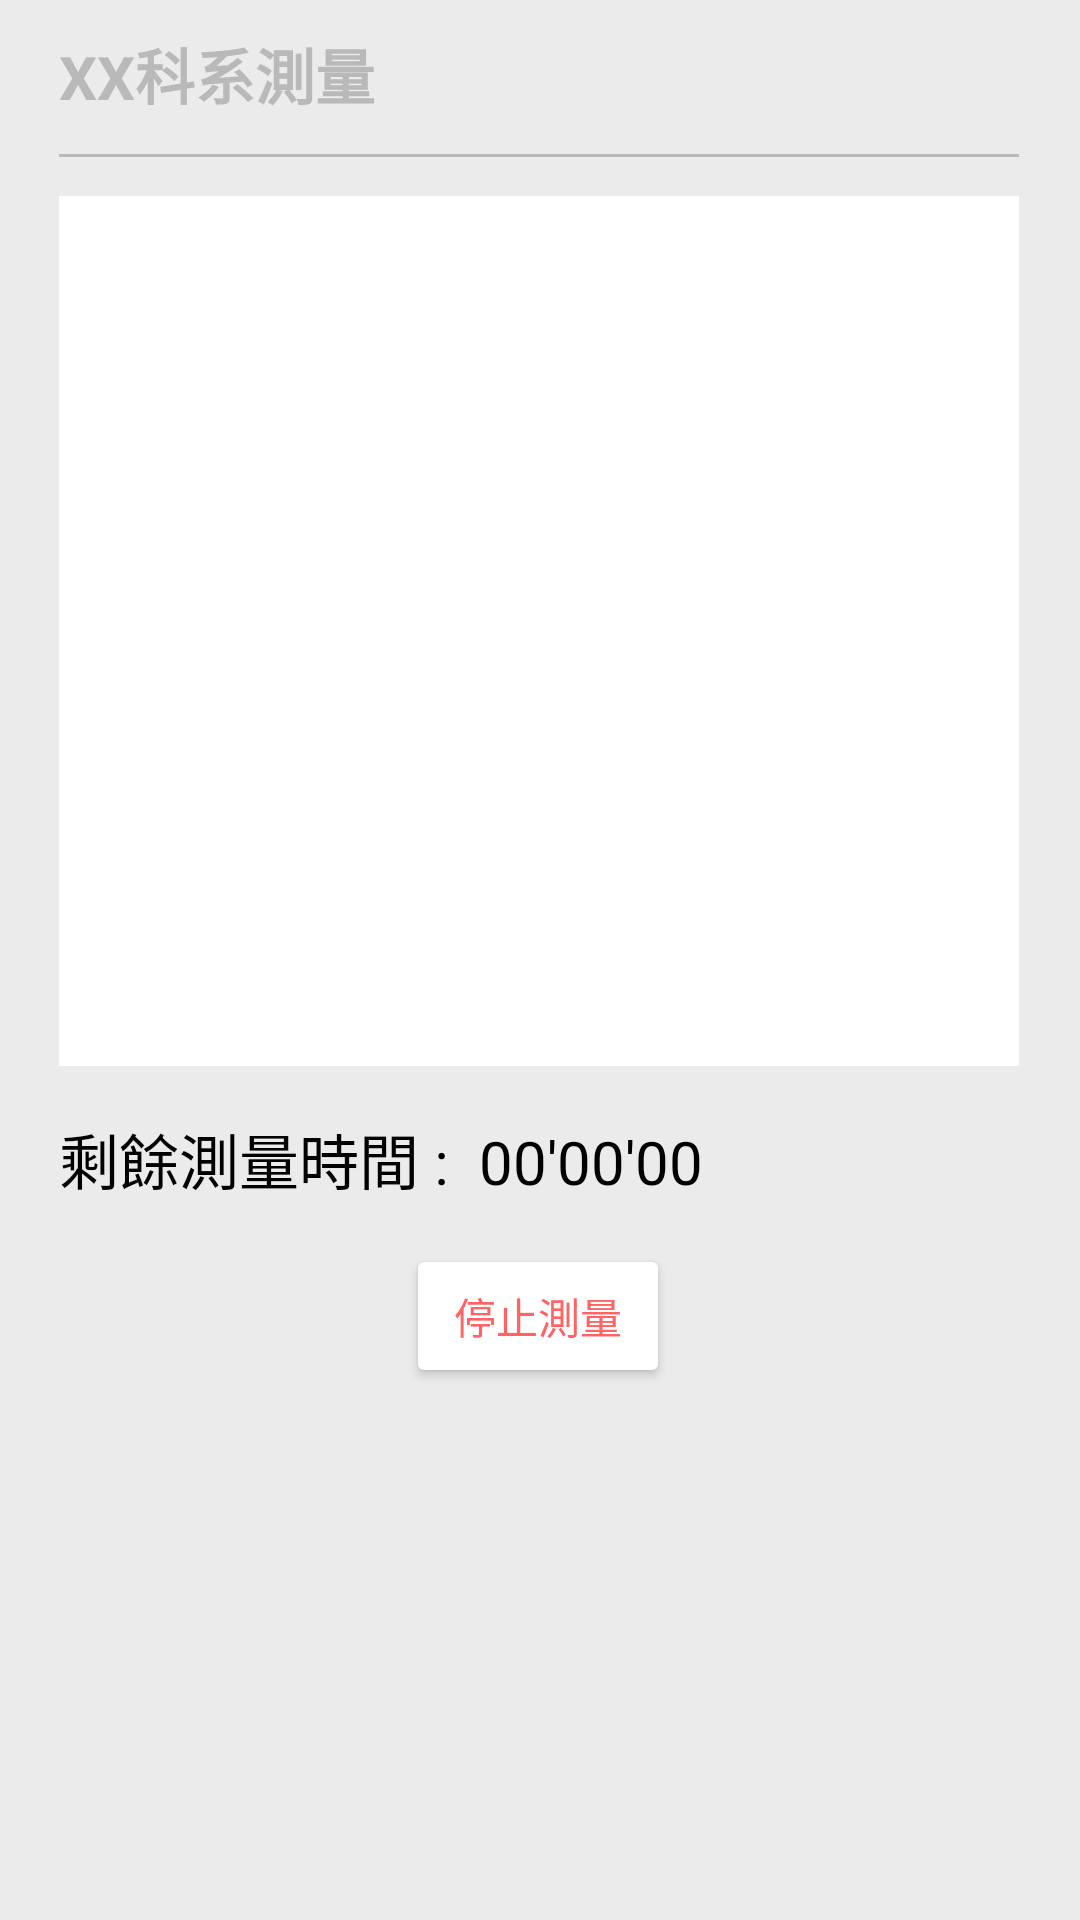

The Android layout XML behind this screen, and the referenced resources:
<!-- AndroidManifest.xml: application theme Theme.HeartSound -->
<!-- res/layout/start_department3.xml -->
<?xml version="1.0" encoding="utf-8"?>

<ScrollView xmlns:android="http://schemas.android.com/apk/res/android"
    xmlns:app="http://schemas.android.com/apk/res-auto"
    xmlns:tools="http://schemas.android.com/tools"
    android:layout_width="match_parent"
    android:layout_height="match_parent"
    android:scrollbarStyle="insideOverlay"
    android:scrollbars="vertical"
    android:fillViewport="true">
    <androidx.constraintlayout.widget.ConstraintLayout
        android:layout_width="match_parent"
        android:layout_height="match_parent"
        android:background="#EBEBEB">


        <TextView
            android:id="@+id/tital_startnormal"
            android:layout_width="wrap_content"
            android:layout_height="wrap_content"
            android:layout_marginTop="10dp"
            android:text="XX科系測量"
            android:textColor="#B9B9B9"
            android:textSize="20sp"
            android:textStyle="bold"
            app:layout_constraintBottom_toBottomOf="parent"
            app:layout_constraintEnd_toEndOf="parent"
            app:layout_constraintHorizontal_bias="0.0"
            app:layout_constraintStart_toStartOf="@+id/line"
            app:layout_constraintTop_toTopOf="parent"
            app:layout_constraintVertical_bias="0.0" />

        <View
            android:id="@+id/line"
            android:layout_width="320dp"
            android:layout_height="1dp"
            android:background="#B9B9B9"
            app:layout_constraintBottom_toBottomOf="parent"
            app:layout_constraintEnd_toEndOf="parent"
            app:layout_constraintHorizontal_bias="0.494"
            app:layout_constraintStart_toStartOf="parent"
            app:layout_constraintTop_toBottomOf="@+id/tital_startnormal"
            app:layout_constraintVertical_bias="0.02" />

        <TextView
            android:id="@+id/textView3"
            android:layout_width="wrap_content"
            android:layout_height="wrap_content"
            android:text="剩餘測量時間 :  00'00'00"
            android:textColor="#000000"
            android:textSize="20sp"
            app:layout_constraintBottom_toBottomOf="parent"
            app:layout_constraintEnd_toEndOf="parent"
            app:layout_constraintHorizontal_bias="0.0"
            app:layout_constraintStart_toStartOf="@+id/tital_startnormal"
            app:layout_constraintTop_toBottomOf="@+id/frameLayout3"
            app:layout_constraintVertical_bias="0.064" />

        <Button
            android:id="@+id/department_stop_test"
            android:layout_width="wrap_content"
            android:layout_height="wrap_content"
            android:text="停止測量"
            android:textColor="#FF6363"
            app:backgroundTint="#FFFFFF"
            app:layout_constraintBottom_toBottomOf="parent"
            app:layout_constraintEnd_toEndOf="parent"
            app:layout_constraintHorizontal_bias="0.498"
            app:layout_constraintStart_toStartOf="parent"
            app:layout_constraintTop_toBottomOf="@+id/textView3"
            app:layout_constraintVertical_bias="0.072" />

        <FrameLayout
            android:id="@+id/frameLayout3"
            android:layout_width="320dp"
            android:layout_height="290dp"
            android:background="#FFFFFF"
            app:layout_constraintBottom_toBottomOf="parent"
            app:layout_constraintEnd_toEndOf="parent"
            app:layout_constraintHorizontal_bias="0.494"
            app:layout_constraintStart_toStartOf="parent"
            app:layout_constraintTop_toBottomOf="@+id/line"
            app:layout_constraintVertical_bias="0.044">

        </FrameLayout>


    </androidx.constraintlayout.widget.ConstraintLayout>
</ScrollView>
<!-- resources referenced by this layout -->
<resources>
  <style name="Theme.HeartSound" parent="Theme.MaterialComponents.DayNight.NoActionBar">
          
          <item name="colorPrimary">@color/purple_500</item>
          <item name="colorPrimaryVariant">@color/purple_700</item>
          <item name="colorOnPrimary">@color/white</item>
          
          <item name="colorSecondary">@color/colortextDark</item>
          <item name="colorSecondaryVariant">@color/teal_700</item>
          <item name="colorOnSecondary">@color/black</item>
          
          <item name="android:statusBarColor" tools:targetApi="l">?attr/colorPrimaryVariant</item>
          
      </style>
  <color name="purple_500">#FF6200EE</color>
  <color name="purple_700">#FF3700B3</color>
  <color name="white">#FFFFFFFF</color>
  <color name="colortextDark">#FF6363</color>
  <color name="teal_700">#FF018786</color>
  <color name="black">#FF000000</color>
</resources>
